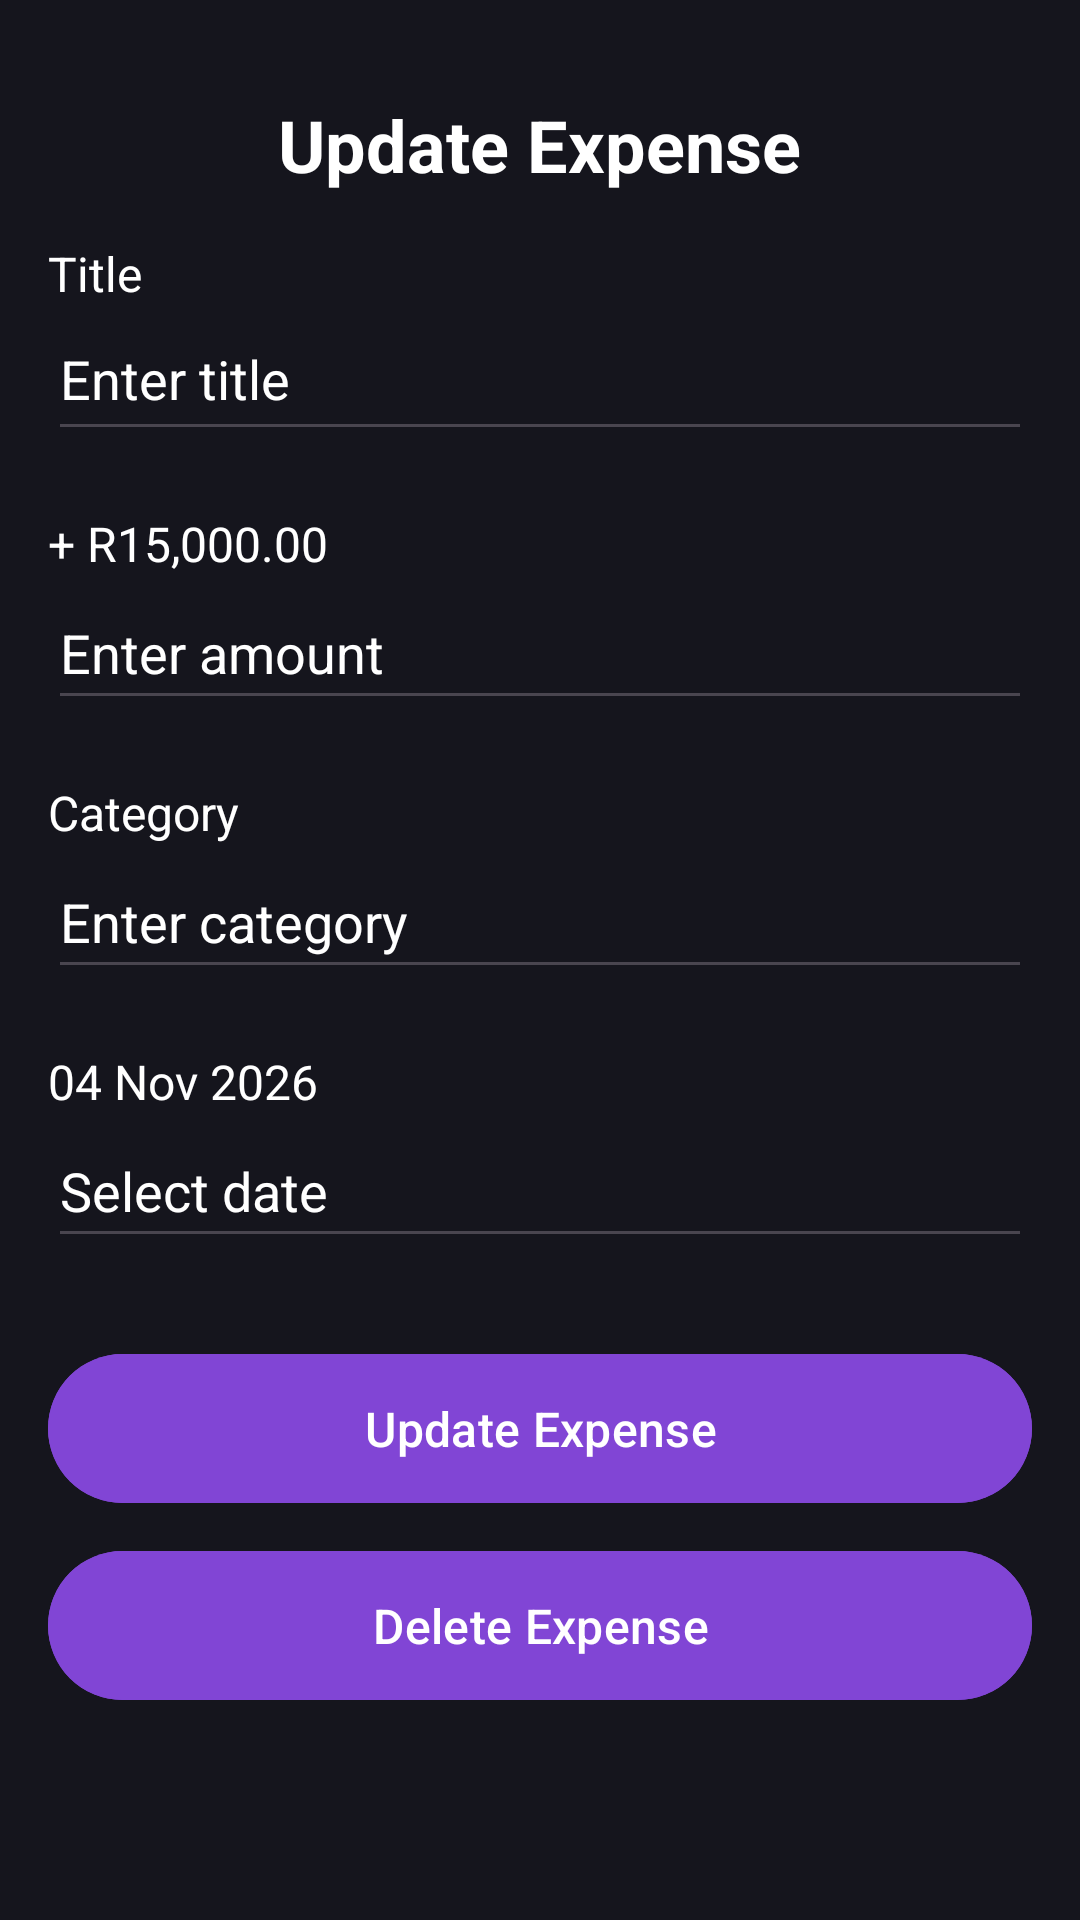

Here is an Android app screen rendered from its layout file. Give the layout XML and the strings, colors and styles it references.
<!-- AndroidManifest.xml: application theme Theme.ExpenseTrackerClean -->
<!-- res/layout/fragment_update_expense.xml -->
<?xml version="1.0" encoding="utf-8"?>
<ScrollView
    xmlns:android="http://schemas.android.com/apk/res/android"
    xmlns:tools="http://schemas.android.com/tools"
    android:layout_width="match_parent"
    android:layout_height="match_parent"
    tools:theme="@style/Theme.Material3.DayNight.NoActionBar"
    tools:context="com.kate.expensetrackerclean.ui.updateexpense.UpdateExpenseFragment"
    tools:layout="@layout/fragment_update_expense"
    android:background="?attr/colorSurface">

<LinearLayout
    android:layout_width="match_parent"
    android:layout_height="wrap_content"
    android:orientation="vertical"
    android:padding="16dp">

    
<TextView
    android:id="@+id/tvHeader"
    android:layout_width="wrap_content"
    android:layout_height="wrap_content"
    android:text="@string/update_expense"
    android:textSize="24sp"
    android:textColor="?attr/colorOnSurface"
    android:textStyle="bold"
    android:layout_gravity="center_horizontal"
    android:layout_marginTop="16dp"
    android:layout_marginBottom="16dp"/>

    
<TextView
    android:layout_width="wrap_content"
    android:layout_height="wrap_content"
    android:text="@string/expense_title"
    android:textSize="16sp"
    android:textColor="?attr/colorOnSurface"/>

<EditText
    android:id="@+id/editTitle"
    android:layout_width="match_parent"
    android:layout_height="wrap_content"
    android:hint="@string/enter_expense_title"
    android:inputType="text"
    android:textColor="?attr/colorOnSurface"
    android:textColorHint="?attr/colorOnSurface"
    android:autofillHints="name"
    android:minHeight="48dp"
    android:layout_marginBottom="12dp"
    android:paddingVertical="12dp"/>

    
<TextView
    android:id="@+id/tvErrorTitle"
    android:layout_width="match_parent"
    android:layout_height="wrap_content"
    android:textColor="@android:color/holo_red_dark"
    android:textSize="14sp"
    android:visibility="gone"/>

    
<TextView
    android:layout_width="wrap_content"
    android:layout_height="wrap_content"
    android:text="@string/amount"
    android:textSize="16sp"
    android:layout_marginTop="8dp"
    android:textColor="?attr/colorOnSurface"/>

<EditText
    android:id="@+id/editAmount"
    android:layout_width="match_parent"
    android:layout_height="wrap_content"
    android:hint="@string/enter_amount"
    android:textColor="?attr/colorOnSurface"
    android:textColorHint="?attr/colorOnSurface"
    android:inputType="numberDecimal"
    android:minHeight="48dp"
    android:autofillHints="creditCardNumber"
    android:layout_marginBottom="12dp"/>

<TextView
    android:id="@+id/tvErrorAmount"
    android:layout_width="match_parent"
    android:layout_height="wrap_content"
    android:textColor="@android:color/holo_red_dark"
    android:textSize="14sp"
    android:visibility="gone"/>

    
<TextView
    android:layout_width="wrap_content"
    android:layout_height="wrap_content"
    android:text="@string/category"
    android:textSize="16sp"
    android:textColor="?attr/colorOnSurface"
    android:layout_marginTop="8dp"/>

<EditText
    android:id="@+id/editCategory"
    android:layout_width="match_parent"
    android:layout_height="wrap_content"
    android:hint="@string/enter_category"
    android:textColor="?attr/colorOnSurface"
    android:textColorHint="?attr/colorOnSurface"
    android:inputType="text"
    android:minHeight="48dp"
    android:autofillHints="name"
    android:layout_marginBottom="12dp"/>

<TextView
    android:id="@+id/tvErrorCategory"
    android:layout_width="match_parent"
    android:layout_height="wrap_content"
    android:textColor="@android:color/holo_red_dark"
    android:textSize="14sp"
    android:visibility="gone"/>

    
<TextView
    android:layout_width="wrap_content"
    android:layout_height="wrap_content"
    android:text="@string/date_date"
    android:textSize="16sp"
    android:textColor="?attr/colorOnSurface"
    android:layout_marginTop="8dp"/>

<EditText
    android:id="@+id/editDate"
    android:layout_width="match_parent"
    android:layout_height="wrap_content"
    android:hint="@string/date"
    android:textColor="?attr/colorOnSurface"
    android:textColorHint="?attr/colorOnSurface"
    android:inputType="date"
    android:focusable="false"
    android:clickable="true"
    android:minHeight="48dp"
    android:autofillHints="postalAddress"
    android:layout_marginBottom="12dp"
    tools:ignore="ClickableViewAccessibility"/>

<TextView
    android:id="@+id/tvErrorDate"
    android:layout_width="match_parent"
    android:layout_height="wrap_content"
    android:textColor="@android:color/holo_red_dark"
    android:textSize="14sp"
    android:visibility="gone"/>

    
<com.google.android.material.button.MaterialButton
    android:id="@+id/btnUpdateExpense"
    android:layout_width="match_parent"
    android:layout_height="wrap_content"
    android:text="@string/update_expense"
    android:textSize="16sp"
    style="@style/Widget.Material3.Button"
    android:textColor="?attr/colorOnPrimary"
    android:backgroundTint="?attr/colorPrimary"
    android:layout_marginTop="16dp"
    android:padding="14dp"/>


    
<com.google.android.material.button.MaterialButton
        android:id="@+id/btnDeleteExpense"
        android:layout_width="match_parent"
        android:layout_height="wrap_content"
        android:text="@string/delete_expense"
        style="@style/Widget.Material3.Button"
        android:textSize="16sp"
        android:textColor="?attr/colorOnPrimary"
        android:backgroundTint="?attr/colorPrimary"
        android:layout_marginTop="8dp"
        android:padding="14dp"/>

</LinearLayout>
</ScrollView>
<!-- resources referenced by this layout -->
<resources>
  <string name="amount">+ R15,000.00"</string>
  <string name="category">Category</string>
  <string name="date">Select date</string>
  <string name="date_date">04 Nov 2026</string>
  <string name="delete_expense">Delete Expense</string>
  <string name="enter_amount">Enter amount</string>
  <string name="enter_category">Enter category</string>
  <string name="enter_expense_title">Enter title</string>
  <string name="expense_title">Title</string>
  <string name="update_expense">Update Expense</string>
  <style name="Theme.ExpenseTrackerClean" parent="Theme.Material3.DayNight.NoActionBar">
  
          <item name="android:windowBackground">@color/rootBackground</item>
          <item name="android:colorAccent">@color/accentCyan</item>
  
          <item name="colorPrimary">@color/primary_color</item>
          <item name="colorOnPrimary">@color/on_primary_color</item>
          <item name="colorSurface">@color/surface</item>
          <item name="colorOnSurface">@color/on_surface</item>
  
      </style>
  <color name="rootBackground">#000000</color>
  <color name="accentCyan">#00D5E8</color>
  <color name="primary_color">#8145D5</color>
  <color name="on_primary_color">#FFFFFF</color>
  <color name="surface">#15151D</color>
  <color name="on_surface">#FFFFFF</color>
</resources>
